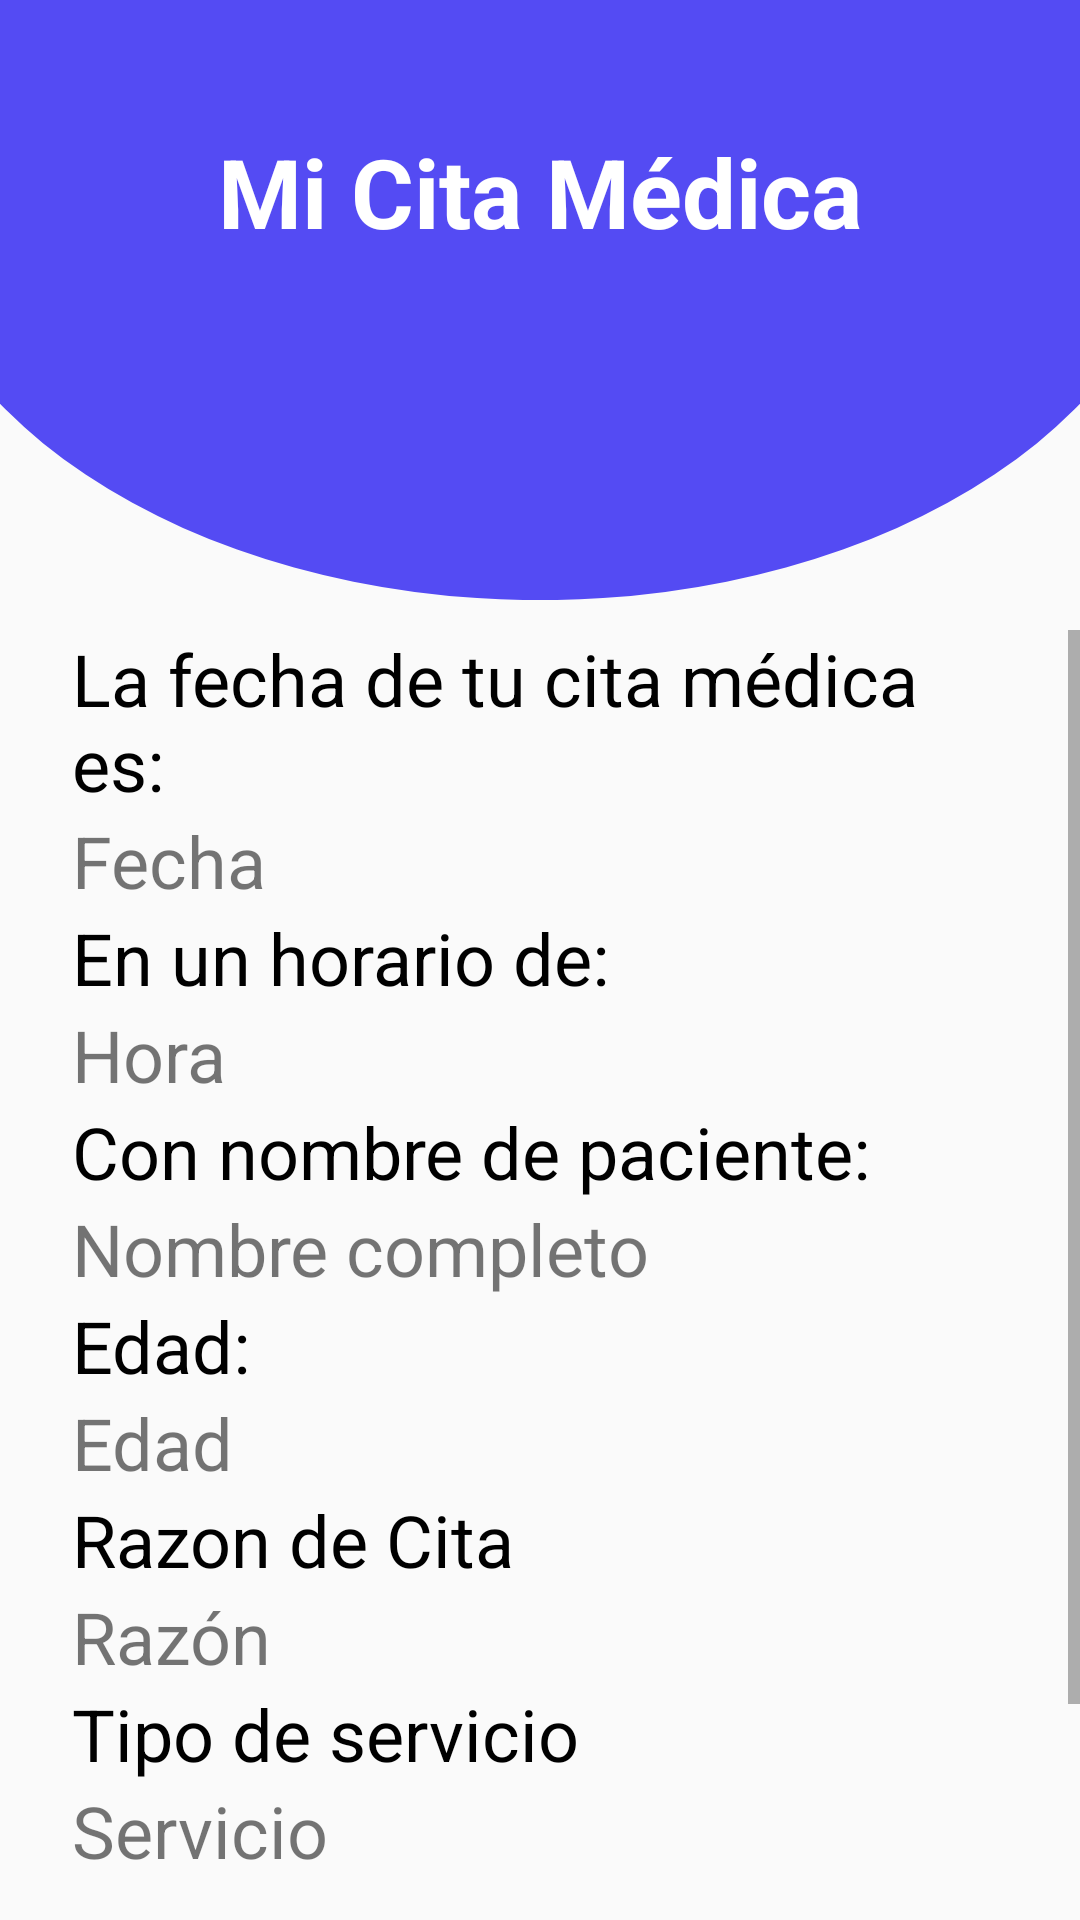

Write the Android layout XML for this screen, with the resource values it uses.
<!-- AndroidManifest.xml: application theme Theme.XCL_AgendaMedica -->
<!-- res/layout/fragment_mi_cita.xml -->
<?xml version="1.0" encoding="utf-8"?>
<FrameLayout xmlns:android="http://schemas.android.com/apk/res/android"
    xmlns:app="http://schemas.android.com/apk/res-auto"
    xmlns:tools="http://schemas.android.com/tools"
    android:layout_width="match_parent"
    android:layout_height="match_parent"
    tools:context=".MiCita">

    <androidx.constraintlayout.widget.ConstraintLayout
        android:layout_width="match_parent"
        android:layout_height="match_parent">

        <ScrollView
            android:layout_width="match_parent"
            android:layout_height="0dp"
            android:layout_marginTop="10dp"
            android:layout_marginBottom="15dp"
            app:layout_constraintBottom_toBottomOf="parent"
            app:layout_constraintEnd_toEndOf="parent"
            app:layout_constraintStart_toStartOf="parent"
            app:layout_constraintTop_toBottomOf="@+id/view5_">

            <LinearLayout
                android:layout_width="match_parent"
                android:layout_height="wrap_content"
                android:orientation="vertical"
                >

                <TextView
                    android:id="@+id/id_m14_sub1"
                    android:layout_width="match_parent"
                    android:layout_height="wrap_content"
                    android:layout_marginStart="24dp"
                    android:layout_marginEnd="24dp"
                    android:text="@string/m14_sub1"
                    android:textColor="@color/TextosNegro"
                    android:textSize="@dimen/dimSubtitulos" />

                <TextView
                    android:id="@+id/id_m14_txt1"
                    android:layout_width="match_parent"
                    android:layout_height="wrap_content"
                    android:layout_marginStart="24dp"
                    android:layout_marginEnd="24dp"
                    android:text="Fecha"
                    android:textSize="@dimen/dimSubtitulos" />

                <TextView
                    android:id="@+id/textView8"
                    android:layout_width="match_parent"
                    android:layout_height="wrap_content"
                    android:layout_marginStart="24dp"
                    android:layout_marginEnd="24dp"
                    android:text="@string/m14_sub2"
                    android:textColor="@color/TextosNegro"
                    android:textSize="@dimen/dimSubtitulos" />

                <TextView
                    android:id="@+id/id_m14_txt2"
                    android:layout_width="match_parent"
                    android:layout_height="wrap_content"
                    android:layout_marginStart="24dp"
                    android:layout_marginEnd="24dp"
                    android:text="Hora"
                    android:textSize="@dimen/dimSubtitulos" />

                <TextView
                    android:id="@+id/id_m14_sub3"
                    android:layout_width="match_parent"
                    android:layout_height="wrap_content"
                    android:layout_marginStart="24dp"
                    android:layout_marginEnd="24dp"
                    android:text="@string/m14_sub3"
                    android:textColor="@color/TextosNegro"
                    android:textSize="@dimen/dimSubtitulos" />

                <TextView
                    android:id="@+id/id_m14_txt3"
                    android:layout_width="match_parent"
                    android:layout_height="wrap_content"
                    android:layout_marginStart="24dp"
                    android:layout_marginEnd="24dp"
                    android:text="Nombre completo"
                    android:textSize="@dimen/dimSubtitulos" />

                <TextView
                    android:id="@+id/id_m14_sub4"
                    android:layout_width="match_parent"
                    android:layout_height="wrap_content"
                    android:layout_marginStart="24dp"
                    android:layout_marginEnd="24dp"
                    android:text="@string/m14_sub4"
                    android:textColor="@color/TextosNegro"
                    android:textSize="@dimen/dimSubtitulos" />
                <TextView
                    android:id="@+id/id_m14_txt4"
                    android:layout_width="match_parent"
                    android:layout_height="wrap_content"
                    android:layout_marginStart="24dp"
                    android:layout_marginEnd="24dp"
                    android:text="@string/m14_txt4"
                    android:textSize="@dimen/dimSubtitulos" />



                <TextView
                    android:id="@+id/id_m14_sub5"
                    android:layout_width="match_parent"
                    android:layout_height="wrap_content"
                    android:layout_marginStart="24dp"
                    android:layout_marginEnd="24dp"
                    android:text="Razon de Cita"
                    android:textColor="@color/TextosNegro"
                    android:textSize="@dimen/dimSubtitulos" />
                <TextView
                    android:id="@+id/id_m14_txt5"
                    android:layout_width="match_parent"
                    android:layout_height="wrap_content"
                    android:layout_marginStart="24dp"
                    android:layout_marginEnd="24dp"
                    android:text="@string/m14_txt5"
                    android:textSize="@dimen/dimSubtitulos" />



                <TextView
                    android:id="@+id/id_m14_sub6"
                    android:layout_width="match_parent"
                    android:layout_height="wrap_content"
                    android:layout_marginStart="24dp"
                    android:layout_marginEnd="24dp"
                    android:text="Tipo de servicio"
                    android:textColor="@color/TextosNegro"
                    android:textSize="@dimen/dimSubtitulos" />

                <TextView
                    android:id="@+id/id_m14_txt6"
                    android:layout_width="match_parent"
                    android:layout_height="wrap_content"
                    android:layout_marginStart="24dp"
                    android:layout_marginEnd="24dp"
                    android:text="@string/m14_txt6"
                    android:textSize="@dimen/dimSubtitulos" />

                <TextView
                    android:id="@+id/id_m14_sub7"
                    android:layout_width="match_parent"
                    android:layout_height="wrap_content"
                    android:layout_marginStart="24dp"
                    android:layout_marginEnd="24dp"
                    android:text="Tipo de Consulta"
                    android:textColor="@color/TextosNegro"
                    android:textSize="@dimen/dimSubtitulos" />

                <TextView
                    android:id="@+id/id_m14_txt7"
                    android:layout_width="match_parent"
                    android:layout_height="wrap_content"
                    android:layout_marginStart="24dp"
                    android:layout_marginEnd="24dp"
                    android:text="@string/m14_sub7"
                    android:textSize="@dimen/dimSubtitulos" />

            </LinearLayout>
        </ScrollView>

        <View
            android:id="@+id/view5_"
            android:layout_width="wrap_content"
            android:layout_height="0dp"
            android:background="@drawable/wave_2"
            app:layout_constraintBottom_toTopOf="@+id/guideline5"
            app:layout_constraintEnd_toEndOf="parent"
            app:layout_constraintStart_toStartOf="parent"
            app:layout_constraintTop_toTopOf="parent" />

        <TextView
            android:id="@+id/id_m10_tit1_"
            android:layout_width="0dp"
            android:layout_height="wrap_content"
            android:layout_marginStart="24dp"
            android:layout_marginEnd="24dp"
            android:gravity="center"
            android:text="Mi Cita Médica"
            android:textColor="@color/TextosBlanco"
            android:textSize="@dimen/dimTitulos"
            android:textStyle="bold"
            app:layout_constraintBottom_toBottomOf="@+id/view5_"
            app:layout_constraintEnd_toEndOf="parent"
            app:layout_constraintStart_toStartOf="parent"
            app:layout_constraintTop_toTopOf="@+id/view5_"
            app:layout_constraintVertical_bias="0.26999998" />

        <androidx.constraintlayout.widget.Guideline
            android:id="@+id/guideline5"
            android:layout_width="0dp"
            android:layout_height="wrap_content"
            android:orientation="horizontal"
            app:layout_constraintEnd_toEndOf="parent"
            app:layout_constraintGuide_begin="200dp"
            app:layout_constraintStart_toStartOf="parent" />


    </androidx.constraintlayout.widget.ConstraintLayout>
</FrameLayout>
<!-- resources referenced by this layout -->
<resources>
  <color name="TextosBlanco">#FFFFFF</color>
  <color name="TextosNegro">#000000</color>
  <dimen name="dimSubtitulos">24sp</dimen>
  <dimen name="dimTitulos">32sp</dimen>
  <!-- drawable wave_2 (drawable) -->
  <vector xmlns:android="http://schemas.android.com/apk/res/android"
      android:width="411dp"
      android:height="203dp"
      android:viewportWidth="411"
      android:viewportHeight="203">
    <path
        android:pathData="M-39,58a244.5,145 0,1 0,489 0a244.5,145 0,1 0,-489 0z"
        android:fillColor="#544BF3"/>
  </vector>
  <string name="m14_sub1">La fecha de tu cita médica es:</string>
  <string name="m14_sub2">En un horario de:</string>
  <string name="m14_sub3">Con nombre de paciente:</string>
  <string name="m14_sub4">Edad:</string>
  <string name="m14_sub7">Tipo de consulta:</string>
  <string name="m14_txt4">Edad</string>
  <string name="m14_txt5">Razón</string>
  <string name="m14_txt6">Servicio</string>
  <style name="Theme.XCL_AgendaMedica" parent="Theme.AppCompat.Light.NoActionBar">
          
          <item name="colorPrimary">@color/RoyalBlue</item>
          <item name="colorPrimaryVariant">@color/RoyalBlue</item> 
          <item name="colorOnPrimary">@color/white</item>
          
          <item name="colorSecondary">@color/teal_200</item>
          <item name="colorSecondaryVariant">@color/teal_700</item>
          <item name="colorOnSecondary">@color/black</item>
          
          <item name="android:statusBarColor" tools:targetApi="l">?attr/colorPrimaryVariant</item>
          
      </style>
  <color name="RoyalBlue">#544BF3</color>
  <color name="white">#FFFFFFFF</color>
  <color name="teal_200">#FF03DAC5</color>
  <color name="teal_700">#FF018786</color>
  <color name="black">#FF000000</color>
</resources>
